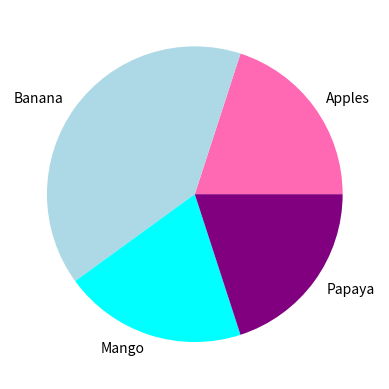

Recreate this plot in Python.
import matplotlib.pyplot as plt
import numpy as np

_random_number_x_axis = np.random.randint(100, size=5)
_random_number_y_axis = np.random.randint(100, size=5)
x_histogram = np.random.normal(170, 10, 250)
__pie__array = np.array([20, 40, 20, 20])
__pie__labels = ["Apples", "Banana", "Mango", "Papaya"]
__pie__colors = ["Hotpink", "Lightblue", "Cyan", "Purple"]

plt.plot(_random_number_x_axis, _random_number_y_axis)
plt.show()
plt.hist(x_histogram)
plt.show()
plt.pie(__pie__array, labels=__pie__labels, colors=__pie__colors)
